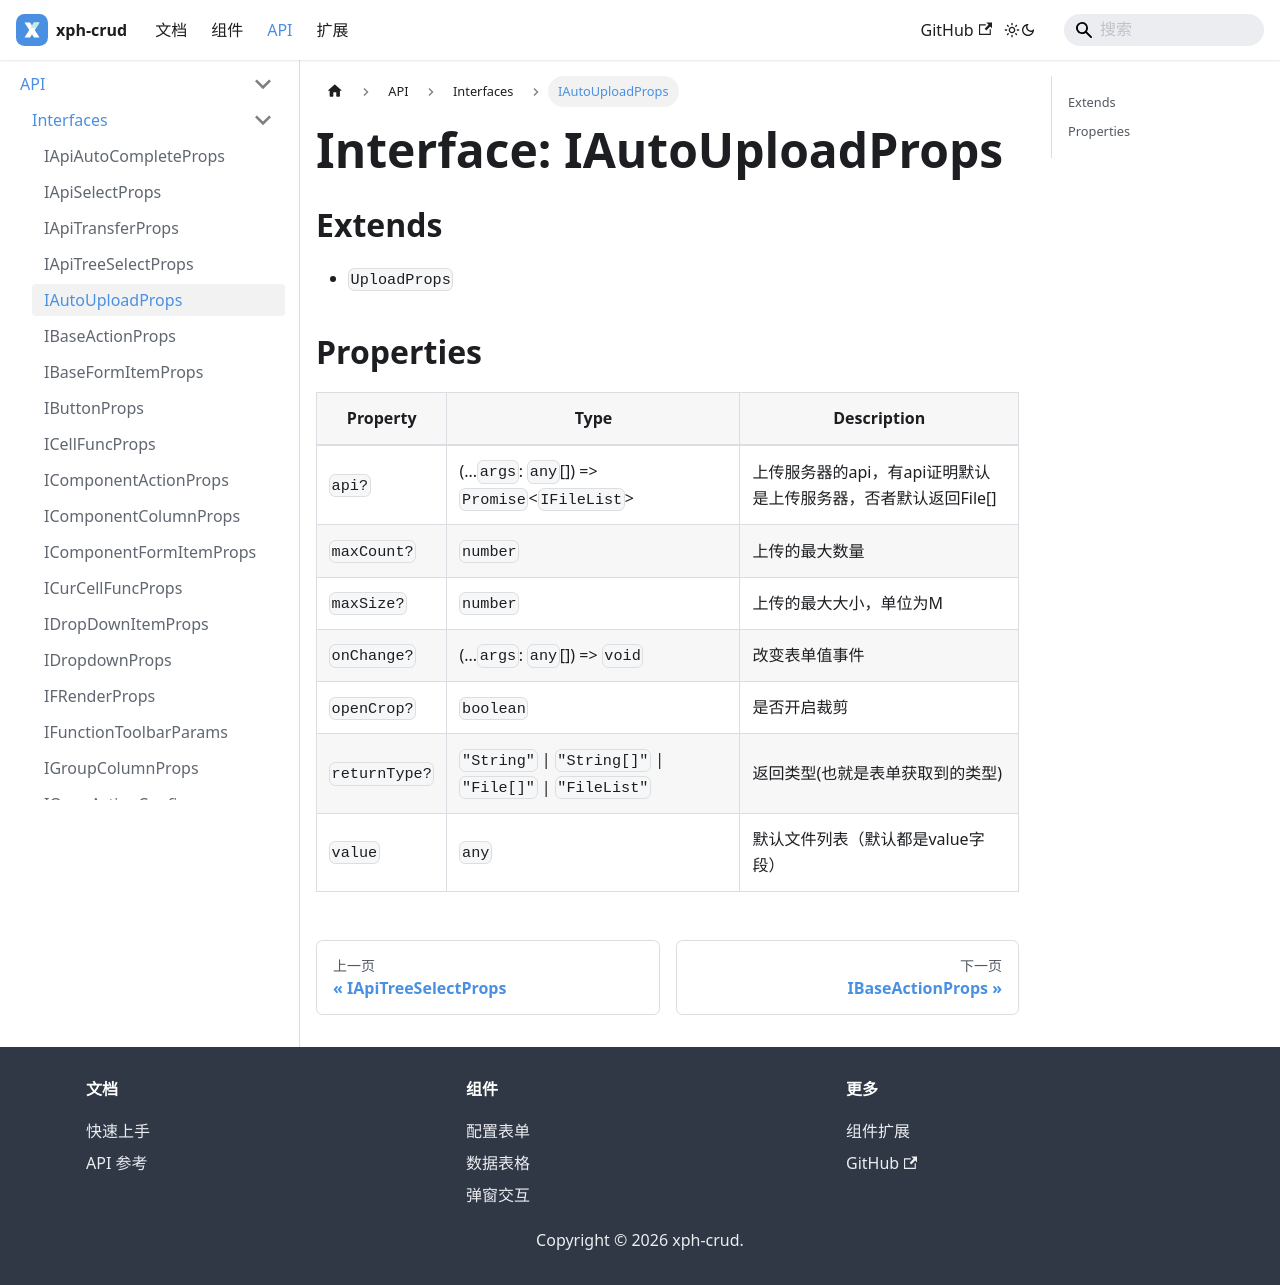

repository: XiaoPiHong/xph-crud · page: docs/api/interfaces/IAutoUploadProps/index.html · generator: docusaurus

# Interface: IAutoUploadProps

## Extends

- `UploadProps`

## Properties

| Property | Type | Description |
| ------ | ------ | ------ |
| `api?` | (...`args`: `any`[]) => `Promise`\<`IFileList`\> | 上传服务器的api，有api证明默认是上传服务器，否者默认返回File[] |
| `maxCount?` | `number` | 上传的最大数量 |
| `maxSize?` | `number` | 上传的最大大小，单位为M |
| `onChange?` | (...`args`: `any`[]) => `void` | 改变表单值事件 |
| `openCrop?` | `boolean` | 是否开启裁剪 |
| `returnType?` | `"String"` \| `"String[]"` \| `"File[]"` \| `"FileList"` | 返回类型(也就是表单获取到的类型) |
| `value` | `any` | 默认文件列表（默认都是value字段） |
